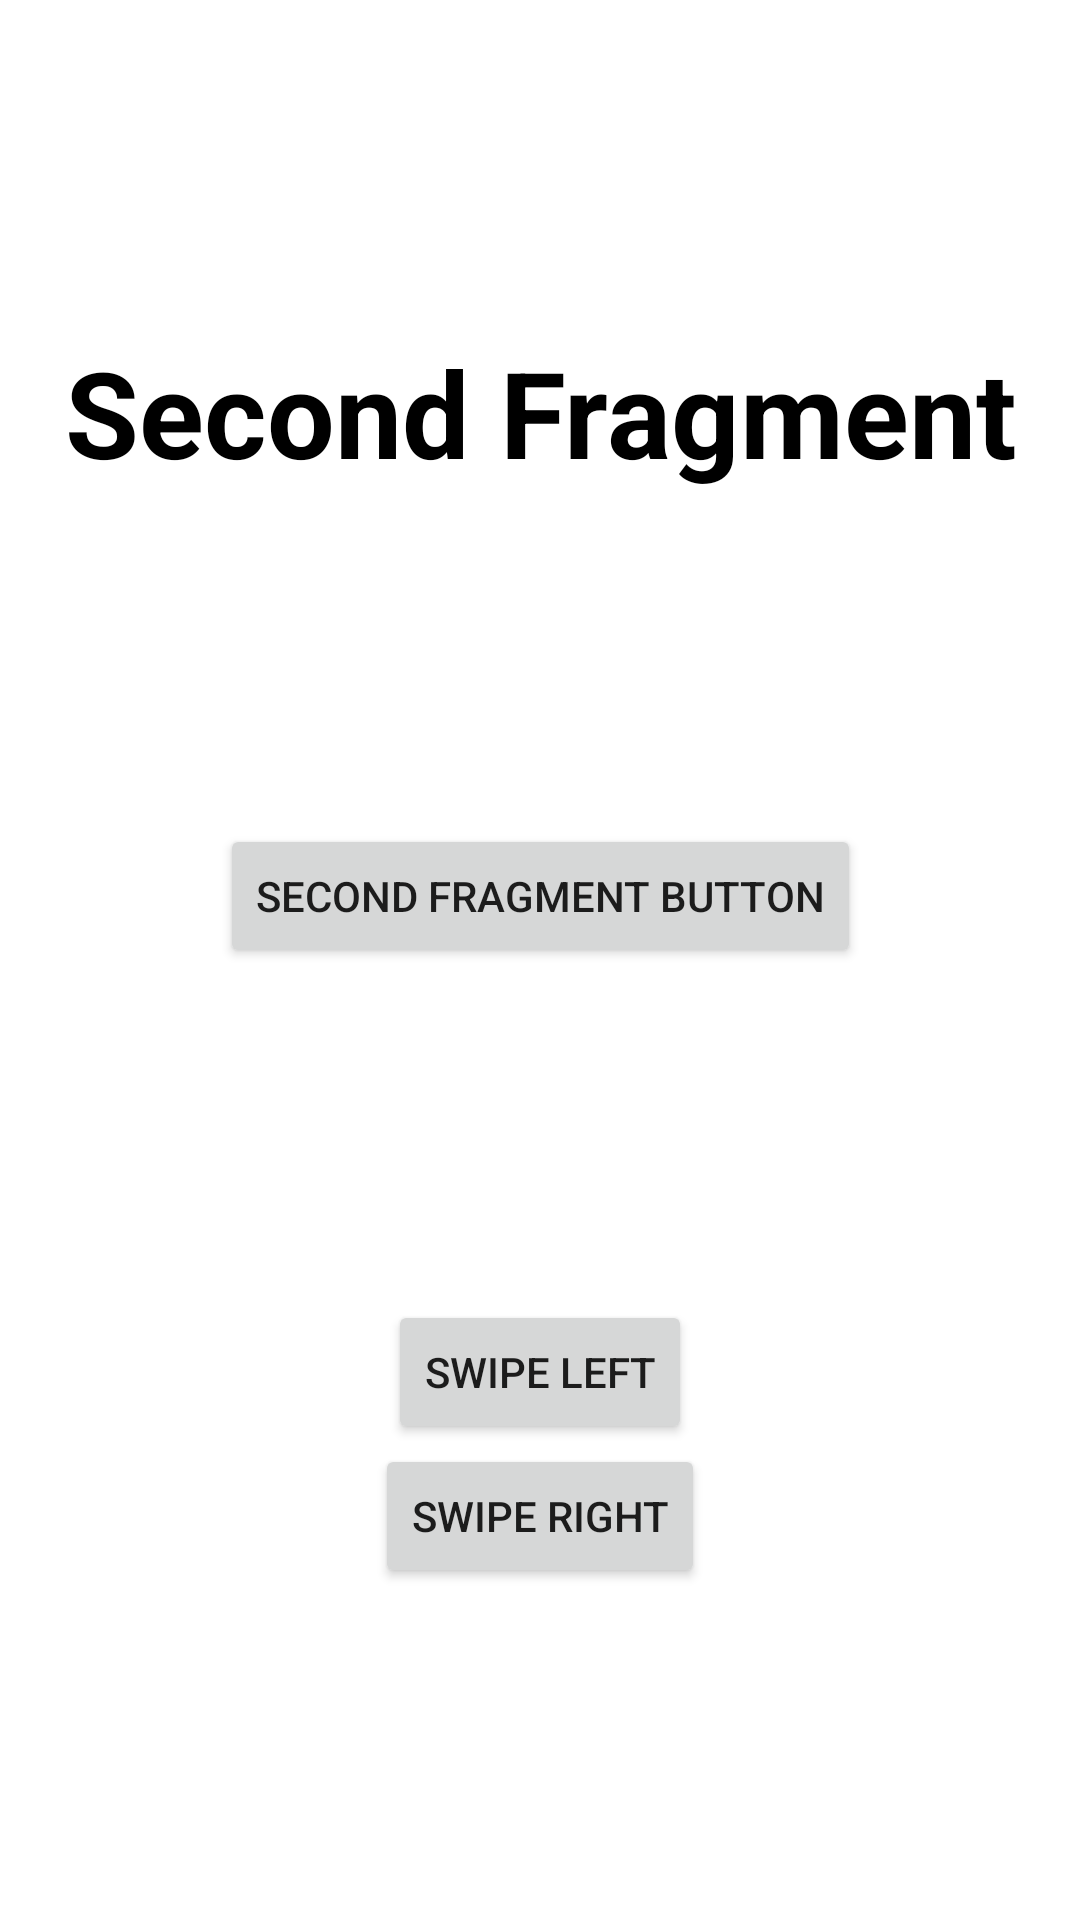

Produce the Android XML layout that renders to this screen, including the resource entries it uses.
<!-- AndroidManifest.xml: application theme Theme.ViewPagerPractise -->
<!-- res/layout/fragment_second.xml -->
<?xml version="1.0" encoding="utf-8"?>
<androidx.constraintlayout.widget.ConstraintLayout xmlns:android="http://schemas.android.com/apk/res/android"
    xmlns:app="http://schemas.android.com/apk/res-auto"
    xmlns:tools="http://schemas.android.com/tools"
    android:layout_width="match_parent"
    android:layout_height="match_parent"
    tools:context=".SecondFragment">

    <androidx.appcompat.widget.AppCompatTextView
        android:id="@+id/second_fragment_title_text_view"
        android:layout_width="wrap_content"
        android:layout_height="wrap_content"
        android:text="Second Fragment"
        android:textAlignment="center"
        android:textColor="@color/black"
        android:textSize="40sp"
        android:textStyle="bold"
        app:layout_constraintBottom_toTopOf="@id/second_fragment_button"
        app:layout_constraintEnd_toEndOf="parent"
        app:layout_constraintStart_toStartOf="parent"
        app:layout_constraintTop_toTopOf="parent" />

    <androidx.appcompat.widget.AppCompatButton
        android:id="@+id/second_fragment_button"
        android:layout_width="wrap_content"
        android:layout_height="wrap_content"
        android:text="Second Fragment Button"
        app:layout_constraintBottom_toTopOf="@id/change_page_buttons_second_fragment_linear_layout"
        app:layout_constraintEnd_toEndOf="parent"
        app:layout_constraintStart_toStartOf="parent"
        app:layout_constraintTop_toBottomOf="@id/second_fragment_title_text_view" />

    <LinearLayout
        android:id="@+id/change_page_buttons_second_fragment_linear_layout"
        android:layout_width="wrap_content"
        android:layout_height="wrap_content"
        android:orientation="vertical"
        app:layout_constraintBottom_toBottomOf="parent"
        app:layout_constraintEnd_toEndOf="parent"
        app:layout_constraintStart_toStartOf="parent"
        app:layout_constraintTop_toBottomOf="@id/second_fragment_button">

        <androidx.appcompat.widget.AppCompatButton
            android:id="@+id/swipe_left_second_fragment_button"
            android:layout_width="wrap_content"
            android:layout_height="wrap_content"
            android:layout_gravity="center_horizontal"
            android:text="Swipe Left" />

        <androidx.appcompat.widget.AppCompatButton
            android:id="@+id/swipe_right_second_fragment_button"
            android:layout_width="wrap_content"
            android:layout_height="wrap_content"
            android:layout_gravity="center_horizontal"
            android:text="Swipe Right" />

    </LinearLayout>

</androidx.constraintlayout.widget.ConstraintLayout>
<!-- resources referenced by this layout -->
<resources>
  <style name="Theme.ViewPagerPractise" parent="Theme.MaterialComponents.DayNight.DarkActionBar">
          
          <item name="colorPrimary">@color/purple_500</item>
          <item name="colorPrimaryVariant">@color/purple_700</item>
          <item name="colorOnPrimary">@color/white</item>
          
          <item name="colorSecondary">@color/teal_200</item>
          <item name="colorSecondaryVariant">@color/teal_700</item>
          <item name="colorOnSecondary">@color/black</item>
          
          <item name="android:statusBarColor">?attr/colorPrimaryVariant</item>
          
      </style>
  <!-- not gathered from this repository: default colours our renderer supplied (Android Studio template values) -->
  <color name="purple_500">#FF6200EE</color>
  <color name="purple_700">#FF3700B3</color>
  <color name="teal_200">#FF03DAC5</color>
  <color name="teal_700">#FF018786</color>
  <color name="black">#FF000000</color>
  <color name="white">#FFFFFFFF</color>
</resources>
